Run: headless pygame with SDL's dummy video driver; simulated clock (each Clock.tick advances the game by its frame time, no real sleeping); random seed 0; keys injected as events and as key.get_pressed() state; no mouse input.
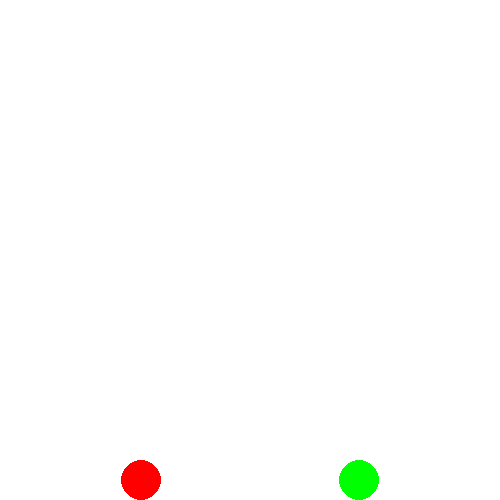
Frame 1 of 4 · flips 1–60 · no input
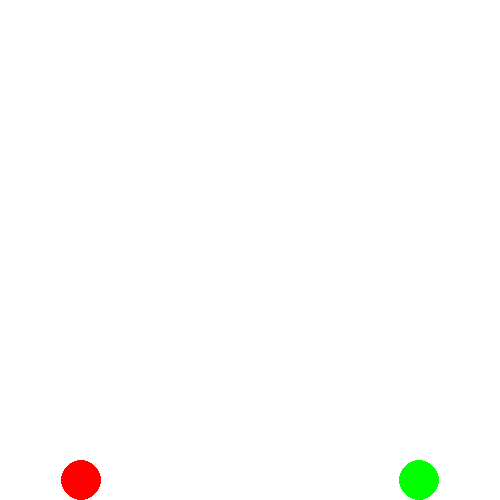
Frame 2 of 4 · flips 61–180 · tapped SPACE, RETURN · held RIGHT (→), D
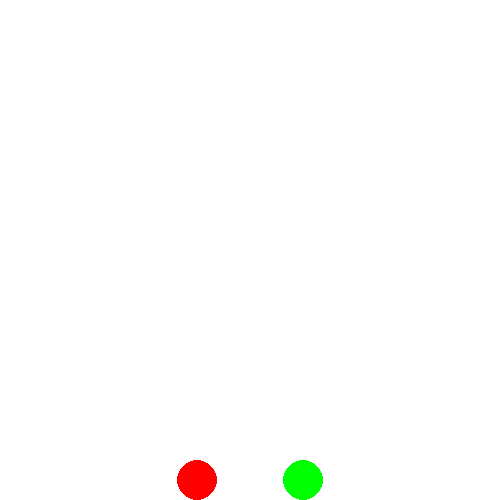
Frame 3 of 4 · flips 181–300 · held DOWN (↓), S
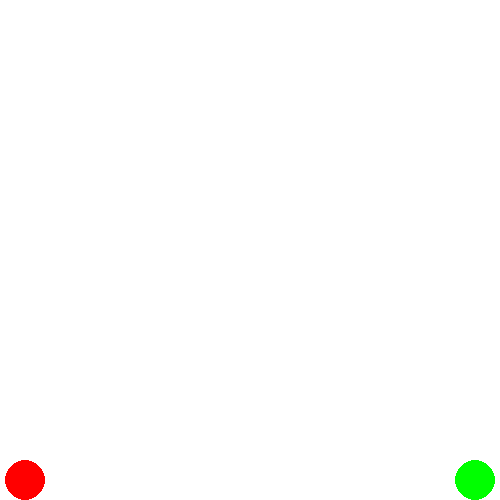
Frame 4 of 4 · flips 301–420 · held LEFT (←), A, UP (↑), W

The pygame program that drew these frames:

import pygame
import math

#initialize pygame
pygame.init()

width = 500
height = 500
screen = pygame.display.set_mode((width, height))
pygame.display.set_caption("collision detection")
color = pygame.Color("white")
print(color)


#properites of balls
ball_1_radius = ball_2_radius = 20
#position of ball 1
xPostion_1 = ball_1_radius +1
yPostion_1 = height - ball_1_radius 
#color of ball 1
color_1 = pygame.Color("red")

#position of ball2
xPostion_2 = width - ball_2_radius -1
yPostion_2 = height - ball_2_radius 
#color of ball 2
color_2 = pygame.Color("green")

#change in positio x
dx = 2





#window loop to run until quit
run = True
while run:
    for event in pygame.event.get():
        if event.type == pygame.QUIT:
            run = False

    if(xPostion_2 + ball_2_radius>= width and xPostion_1 - ball_1_radius <= 0):
        dx = -dx
        print("out of bound")
    
    
    distance = math.sqrt((xPostion_2 - xPostion_1)**2 + (yPostion_2 - yPostion_1)**2)
    
    if distance <= ball_1_radius*2:
        dx = - dx

    xPostion_1 += dx
    xPostion_2 -= dx
    screen.fill(color)
    
    #ball one
    pygame.draw.circle(screen,color_1,(xPostion_1, yPostion_1), ball_1_radius)
    #ball two
    pygame.draw.circle(screen, color_2, (xPostion_2, yPostion_2), ball_2_radius)
    
    pygame.display.update()
    pygame.time.Clock().tick(60)
